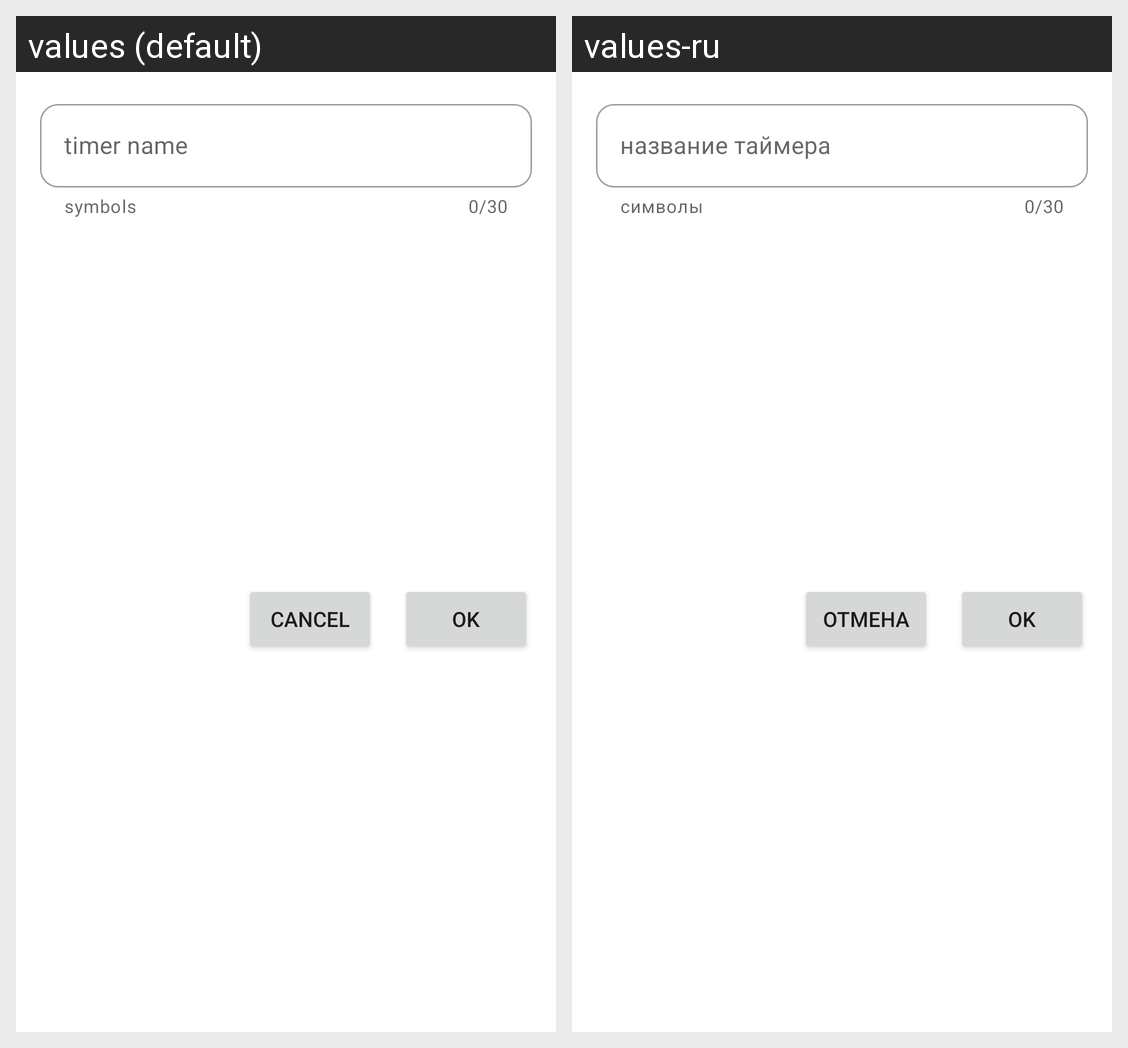

Locale-by-locale string values for the Android screen shown in this grid:
Android screen res/layout/dialog_editing_action_exit.xml rendered under 2 locales, left to right: values (default), values-ru. Device: Nexus 5 (rendered at 1080×1920; each locale shown at half size, 540×960, under a caption strip naming it); theme Theme.WorkTimer20.
Strings drawn on this screen, with the default value and each locale's value (text and hints the layout hard-codes, and strings that could not be matched under every locale, appear in the picture but are not listed):

symbols
  values: symbols
  values-ru: символы

timer_name
  values: timer name
  values-ru: название таймера

cancel
  values: cancel
  values-ru: отмена
